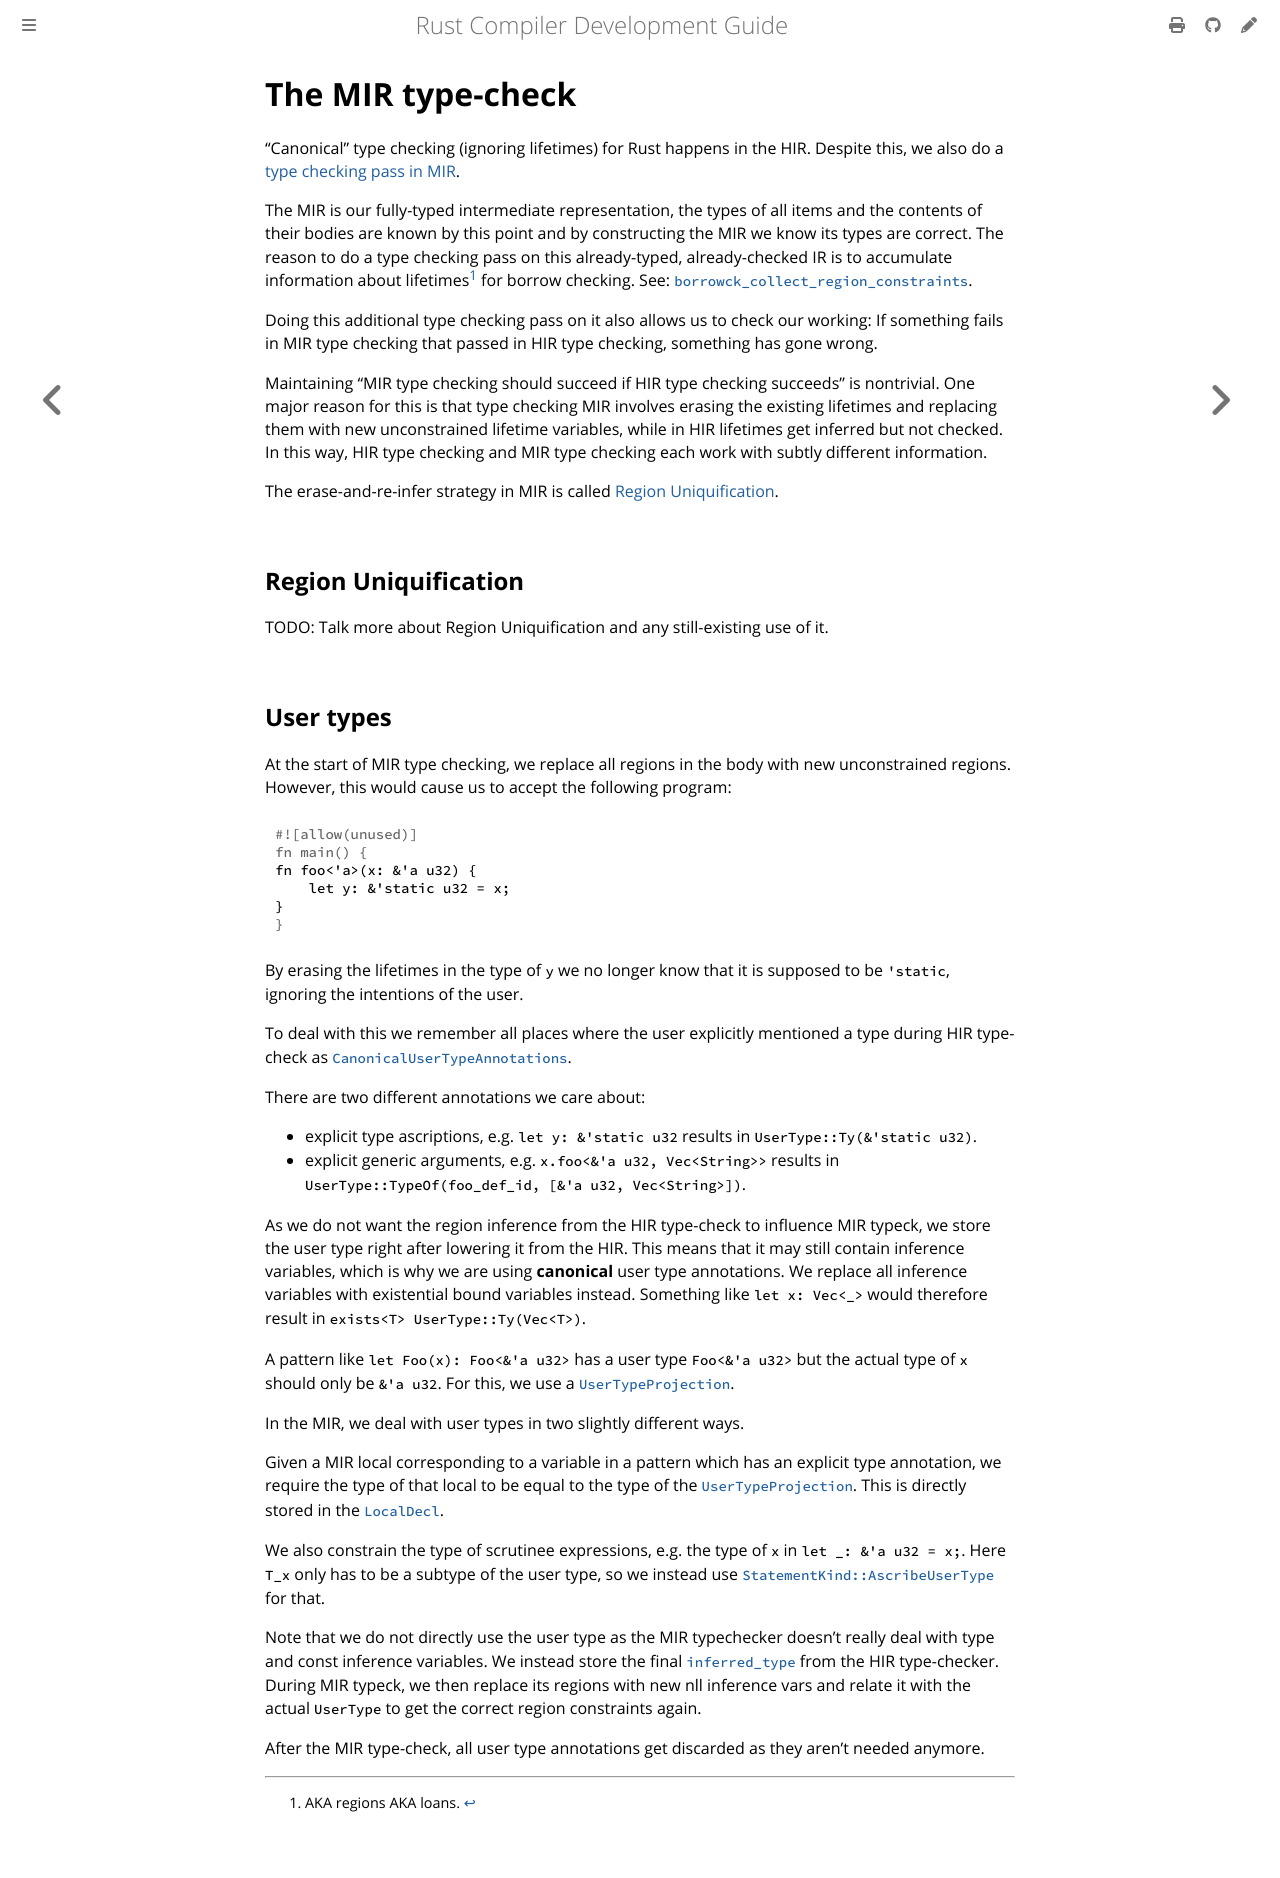

repository: rust-lang/rustc-dev-guide · page: borrow-check/type-check.html · generator: mdbook

# The MIR type-check

<!-- TODO: Move this to the analysis folder. -->

"Canonical" type checking (ignoring lifetimes) for Rust happens in the HIR.
Despite this, we also do a [type checking pass in MIR][type_check].

The MIR is our fully-typed intermediate representation, the types of all items and the contents of their bodies are known by this point and by constructing the MIR we know its types are correct.
The reason to do a type checking pass on this already-typed, already-checked IR is to accumulate information about lifetimes[^lifetimes] for borrow checking.
See: [`borrowck_collect_region_constraints`][borrowck_collect_region_constraints].

[^lifetimes]: AKA regions AKA loans.

Doing this additional type checking pass on it also allows us to check our working:
If something fails in MIR type checking that passed in HIR type checking, something has gone wrong.

Maintaining "MIR type checking should succeed if HIR type checking succeeds" is nontrivial.
One major reason for this is that type checking MIR involves erasing the existing lifetimes and replacing them with new unconstrained lifetime variables, while in HIR lifetimes get inferred but not checked.
In this way, HIR type checking and MIR type checking each work with subtly different information.

The erase-and-re-infer strategy in MIR is called [Region Uniquification](#region-uniquification).

## Region Uniquification

TODO: Talk more about Region Uniquification and any still-existing use of it.

[borrowck_collect_region_constraints]: https://doc.rust-lang.org/stable/nightly-rustc/rustc_borrowck/fn.borrowck_collect_region_constraints.html
[type_check]: https://doc.rust-lang.org/stable/nightly-rustc/rustc_borrowck/type_check/fn.type_check.html

## User types

At the start of MIR type checking, we replace all regions in the body with new unconstrained regions.
However, this would cause us to accept the following program:
```rust
fn foo<'a>(x: &'a u32) {
    let y: &'static u32 = x;
}
```
By erasing the lifetimes in the type of `y` we no longer know that it is supposed to be `'static`,
ignoring the intentions of the user.

To deal with this we remember all places where the user explicitly mentioned a type during
HIR type-check as [`CanonicalUserTypeAnnotations`][annot].

There are two different annotations we care about:
- explicit type ascriptions, e.g. `let y: &'static u32` results in `UserType::Ty(&'static u32)`.
- explicit generic arguments, e.g. `x.foo<&'a u32, Vec<String>>`
results in `UserType::TypeOf(foo_def_id, [&'a u32, Vec<String>])`.

As we do not want the region inference from the HIR type-check to influence MIR typeck,
we store the user type right after lowering it from the HIR.
This means that it may still contain inference variables,
which is why we are using **canonical** user type annotations.
We replace all inference variables with existential bound variables instead.
Something like `let x: Vec<_>` would therefore result in `exists<T> UserType::Ty(Vec<T>)`.

A pattern like `let Foo(x): Foo<&'a u32>` has a user type `Foo<&'a u32>` but
the actual type of `x` should only be `&'a u32`.
For this, we use a [`UserTypeProjection`][proj].

In the MIR, we deal with user types in two slightly different ways.

Given a MIR local corresponding to a variable in a pattern which has an explicit type annotation,
we require the type of that local to be equal to the type of the [`UserTypeProjection`][proj].
This is directly stored in the [`LocalDecl`][decl].

We also constrain the type of scrutinee expressions, e.g. the type of `x` in `let _: &'a u32 = x;`.
Here `T_x` only has to be a subtype of the user type, so we instead use
[`StatementKind::AscribeUserType`][stmt] for that.

Note that we do not directly use the user type as the MIR typechecker
doesn't really deal with type and const inference variables.
We instead store the final [`inferred_type`][inf] from the HIR type-checker.
During MIR typeck, we then replace its regions with new nll inference vars
and relate it with the actual `UserType` to get the correct region constraints again.

After the MIR type-check, all user type annotations get discarded as they aren't needed anymore.

[annot]: https://doc.rust-lang.org/nightly/nightly-rustc/rustc_middle/ty/struct.CanonicalUserTypeAnnotation.html
[proj]: https://doc.rust-lang.org/nightly/nightly-rustc/rustc_middle/mir/struct.UserTypeProjection.html
[decl]: https://doc.rust-lang.org/nightly/nightly-rustc/rustc_middle/mir/struct.LocalDecl.html
[stmt]: https://doc.rust-lang.org/nightly/nightly-rustc/rustc_middle/mir/enum.StatementKind.html#variant.AscribeUserType
[inf]: https://doc.rust-lang.org/nightly/nightly-rustc/rustc_middle/ty/struct.CanonicalUserTypeAnnotation.html#structfield.inferred_ty
